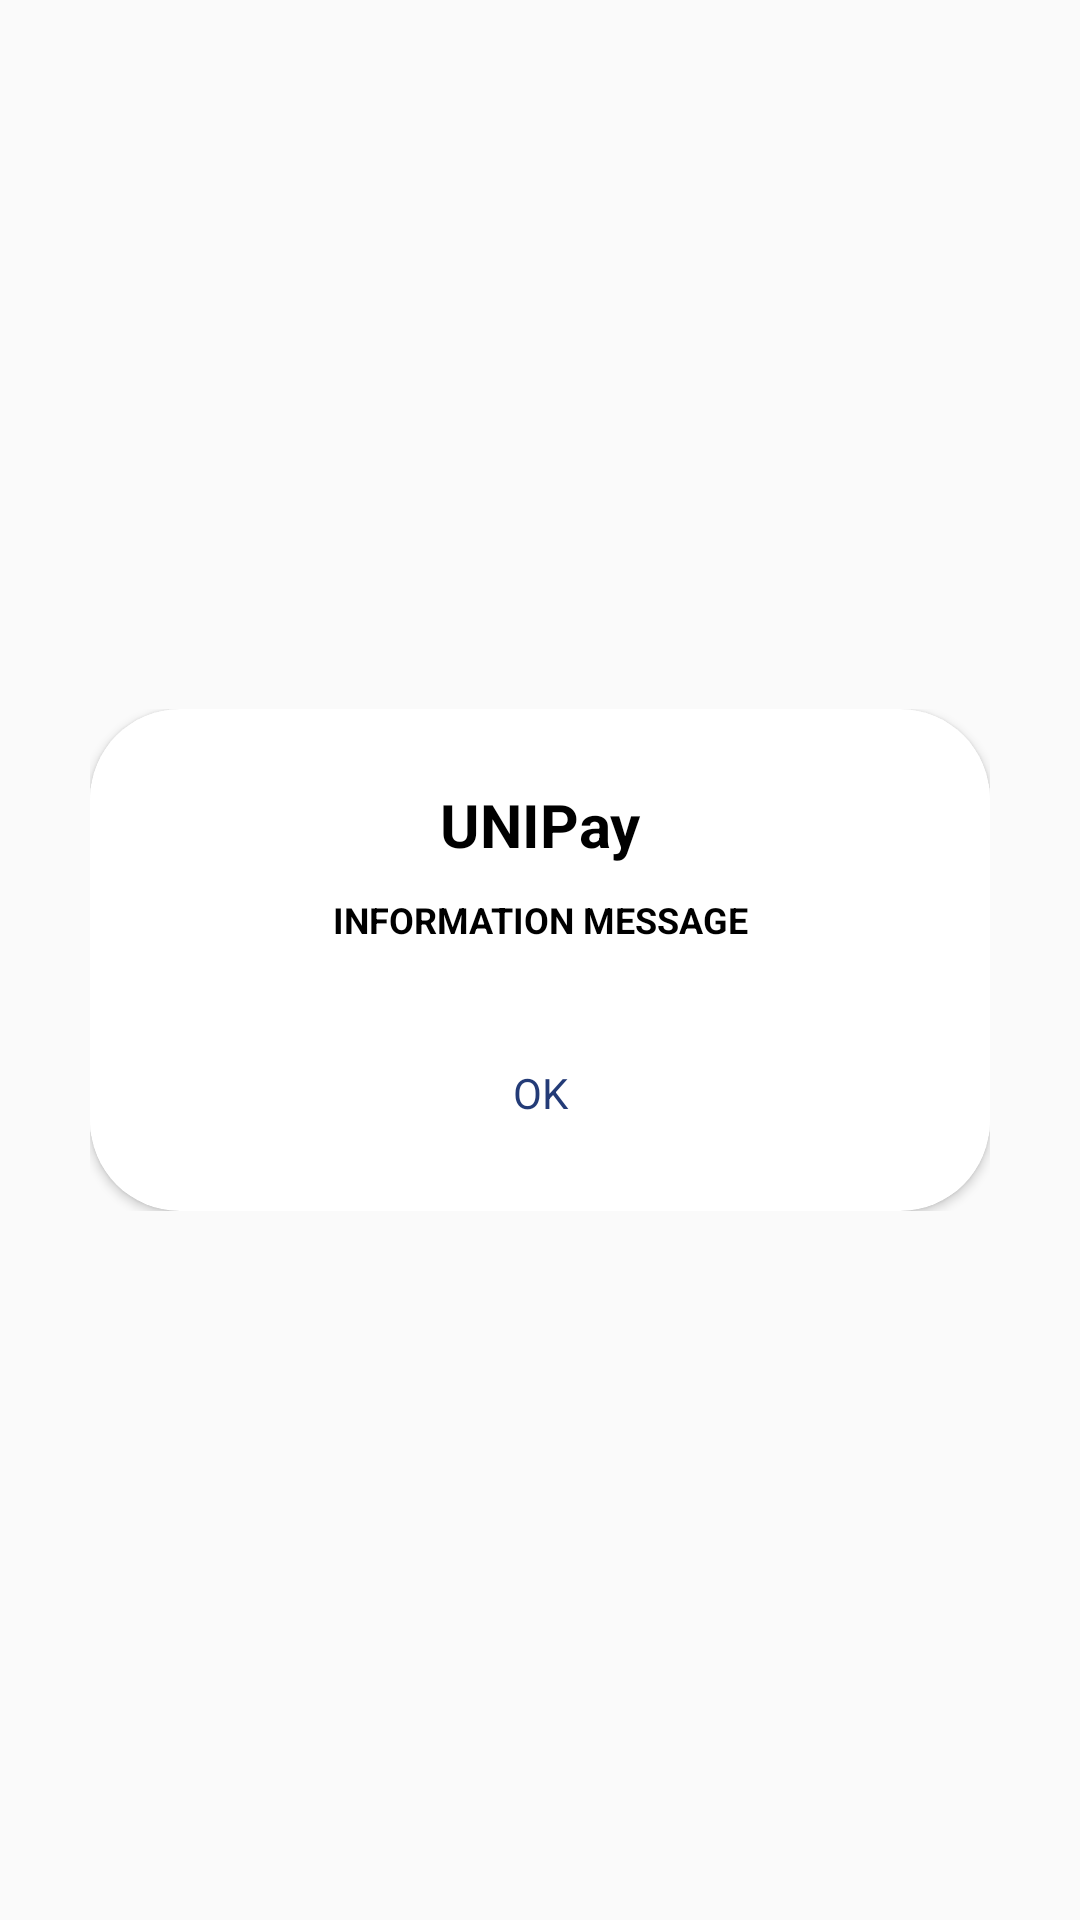

The Android layout XML behind this screen, and the referenced resources:
<!-- AndroidManifest.xml: application theme Theme.AppCompat.Light.NoActionBar -->
<!-- res/layout/custom_info.xml -->
<?xml version="1.0" encoding="utf-8"?>
<RelativeLayout xmlns:android="http://schemas.android.com/apk/res/android"
    xmlns:app="http://schemas.android.com/apk/res-auto"
    xmlns:tools="http://schemas.android.com/tools"
    android:layout_width="match_parent"
    android:layout_height="match_parent"
    android:layout_marginLeft="5dp"
    android:layout_marginRight="5dp"
    android:gravity="center">

    <LinearLayout
        android:layout_width="300dp"
        android:layout_height="wrap_content"
        android:orientation="vertical"
        >
        <androidx.cardview.widget.CardView
            android:layout_width="match_parent"
            android:layout_height="wrap_content"
            app:cardCornerRadius="30dp"
            app:cardBackgroundColor="@color/white"
            android:layout_alignParentTop="true"
            android:layout_alignParentLeft="true"
            android:layout_alignParentStart="true">

            
            <LinearLayout
                android:layout_width="match_parent"
                android:layout_height="wrap_content"
                android:orientation="vertical">

                <LinearLayout
                    android:layout_width="match_parent"
                    android:layout_height="wrap_content"
                    android:orientation="vertical"
                    android:layout_marginTop="25dp"
                    android:background="@color/white"
                    android:layout_marginBottom="25dp">

                    <TextView
                        android:layout_width="match_parent"
                        android:layout_height="wrap_content"
                        android:layout_marginLeft="20dp"
                        android:layout_marginRight="20dp"
                        android:layout_marginBottom="10dp"
                        android:textAlignment="center"
                        android:textSize="20sp"
                        android:textStyle="bold"
                        android:textColor="@color/black"
                        android:text="UNIPay"
                        tools:ignore="RtlCompat" />

                    <TextView
                        android:layout_width="match_parent"
                        android:layout_height="wrap_content"
                        android:layout_marginLeft="20dp"
                        android:layout_marginRight="20dp"
                        android:layout_marginBottom="10dp"
                        android:textSize="12sp"
                        android:textStyle="bold"
                        android:textAlignment="center"
                        android:textColor="@color/black"
                        android:text="INFORMATION MESSAGE"
                        tools:ignore="RtlCompat" />


                    <TextView
                        android:id="@+id/tvAccept"
                        android:textAlignment="center"
                        android:layout_marginTop="30dp"
                        android:layout_marginBottom="5dp"
                        android:text="OK"
                        android:textColor="@color/azulito"
                        android:background="@color/white"
                        android:layout_gravity="center_horizontal"
                        android:layout_height="wrap_content"
                        android:layout_width="match_parent"/>

                </LinearLayout>
            </LinearLayout>
        </androidx.cardview.widget.CardView>
    </LinearLayout>



</RelativeLayout>
<!-- resources referenced by this layout -->
<resources>
  <color name="azulito">#233B77</color>
      +
  <color name="black">#FF000000</color>
      +
  <color name="white">#FFFFFFFF</color>
      +
</resources>
